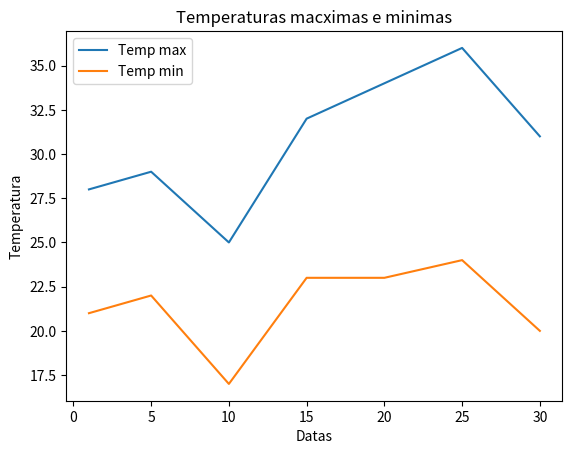

Write the Python code that produced this figure.
from matplotlib import pyplot as plt

eixo_x_dias = [1,5,10,15,20,25,30]

eixo_y_temp_max = [28,29,25,32,34,36,31]
eixo_y_temp_min = [21,22,17,23,23,24,20]

plt.title('Temperaturas macximas e minimas')

plt.xlabel('Datas')
plt.ylabel('Temperatura')

plt.plot(eixo_x_dias, eixo_y_temp_max)
plt.plot(eixo_x_dias, eixo_y_temp_min)

plt.legend(['Temp max', 'Temp min'])

plt.show()